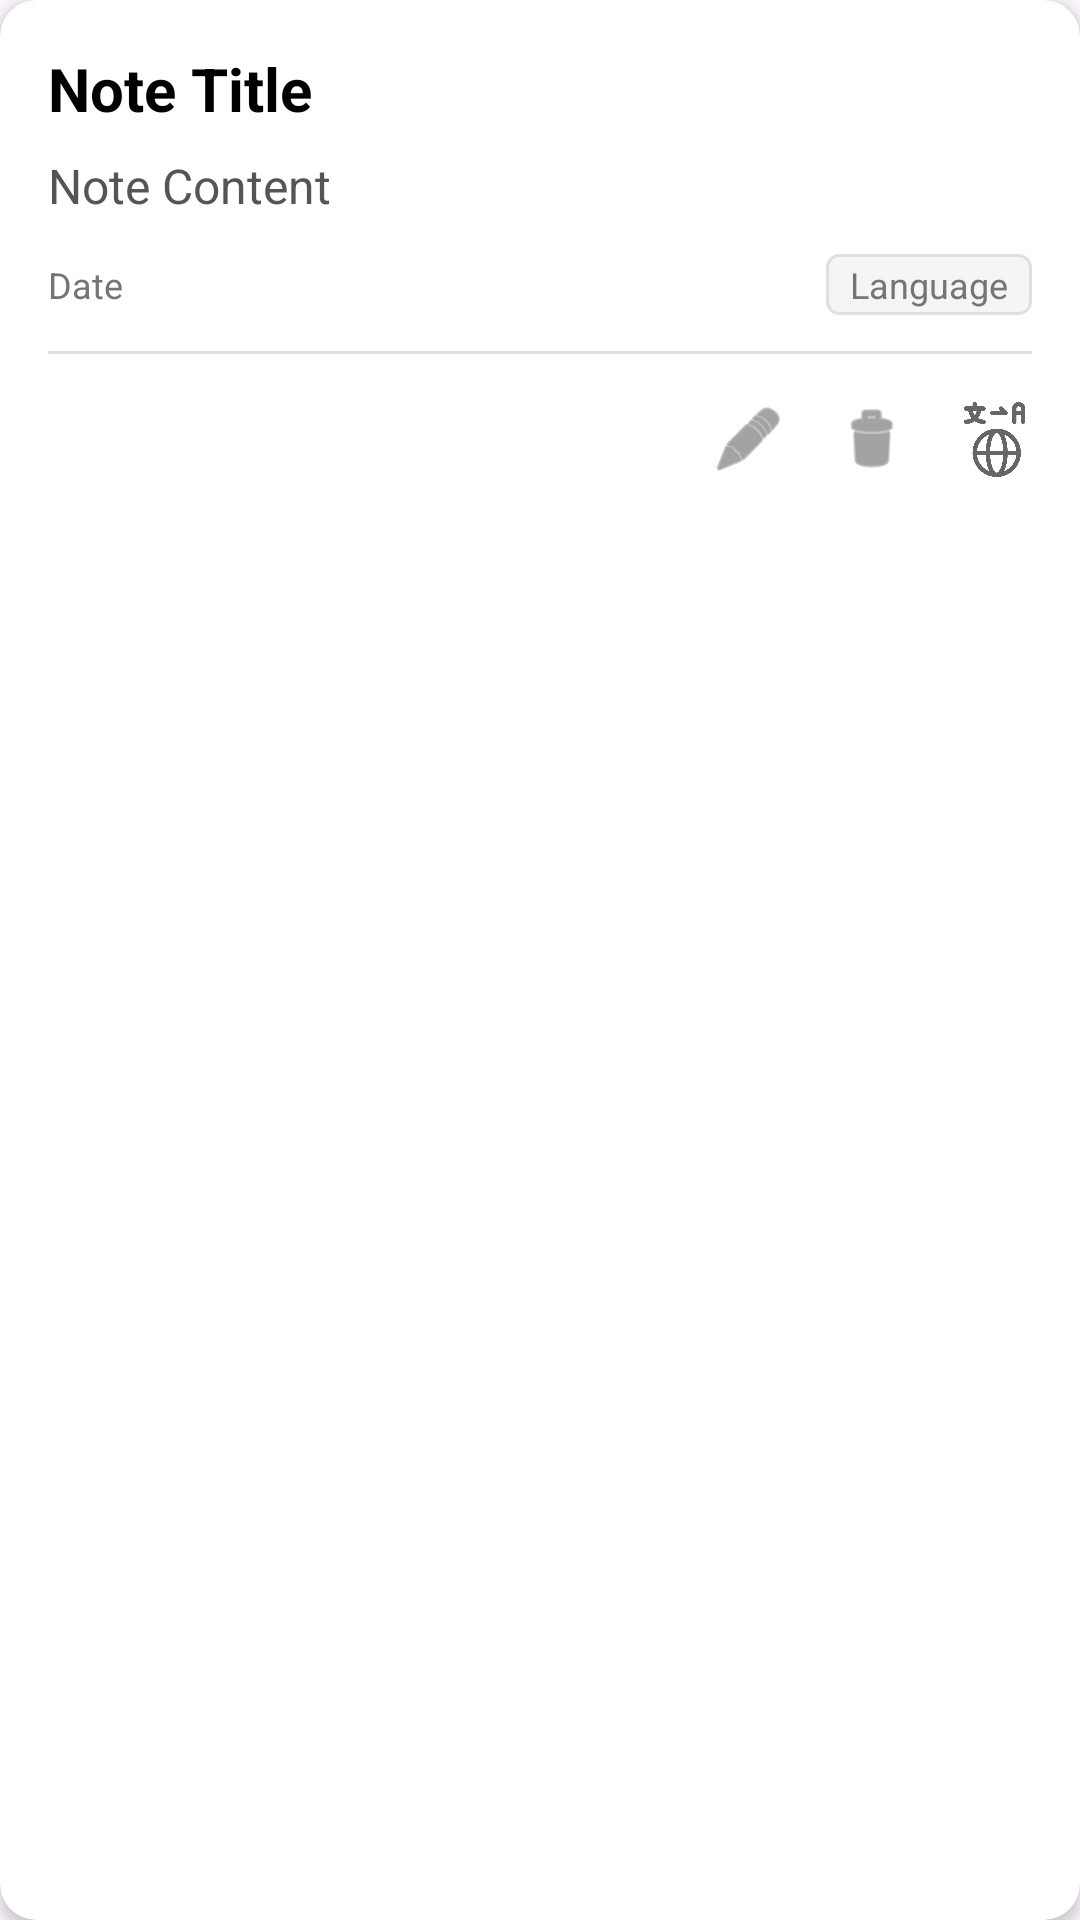

Android layout source for this screen:
<!-- AndroidManifest.xml: application theme Theme.Languagetranslator -->
<!-- res/layout/note_item.xml -->
<?xml version="1.0" encoding="utf-8"?>
<androidx.cardview.widget.CardView
    xmlns:android="http://schemas.android.com/apk/res/android"
    xmlns:app="http://schemas.android.com/apk/res-auto"
    android:layout_width="match_parent"
    android:layout_height="wrap_content"
    android:layout_margin="8dp"
    app:cardCornerRadius="12dp"
    app:cardElevation="3dp">

    <LinearLayout
        android:layout_width="match_parent"
        android:layout_height="wrap_content"
        android:orientation="vertical"
        android:padding="16dp">

        <TextView
            android:id="@+id/note_title"
            android:layout_width="match_parent"
            android:layout_height="wrap_content"
            android:textStyle="bold"
            android:textColor="@android:color/black"
            android:textSize="20sp"
            android:text="Note Title"/>

        <TextView
            android:id="@+id/note_content"
            android:layout_width="match_parent"
            android:layout_height="wrap_content"
            android:layout_marginTop="8dp"
            android:maxLines="3"
            android:ellipsize="end"
            android:textSize="16sp"
            android:textColor="#555555"
            android:text="Note Content"/>

        <LinearLayout
            android:layout_width="match_parent"
            android:layout_height="wrap_content"
            android:orientation="horizontal"
            android:layout_marginTop="12dp">

            <TextView
                android:id="@+id/note_timestamp"
                android:layout_width="0dp"
                android:layout_height="wrap_content"
                android:layout_weight="1"
                android:textSize="12sp"
                android:textColor="#757575"
                android:text="Date"/>

            <TextView
                android:id="@+id/note_language"
                android:layout_width="wrap_content"
                android:layout_height="wrap_content"
                android:textSize="12sp"
                android:textColor="#757575"
                android:background="@drawable/language_tag_background"
                android:paddingStart="8dp"
                android:paddingEnd="8dp"
                android:paddingTop="2dp"
                android:paddingBottom="2dp"
                android:text="Language"/>
        </LinearLayout>

        <View
            android:layout_width="match_parent"
            android:layout_height="1dp"
            android:layout_marginTop="12dp"
            android:layout_marginBottom="8dp"
            android:background="#E0E0E0"/>

        <LinearLayout
            android:layout_width="match_parent"
            android:layout_height="wrap_content"
            android:orientation="horizontal"
            android:gravity="end"
            android:layout_marginTop="8dp">

            <ImageButton
                android:id="@+id/edit_button"
                android:layout_width="25dp"
                android:layout_height="25dp"
                android:src="@android:drawable/ic_menu_edit"
                android:background="?attr/selectableItemBackgroundBorderless"
                android:contentDescription="Edit Note"
                android:scaleType="centerInside"
                android:layout_marginEnd="16dp"
                app:tint="#666666"/>

            <ImageButton
                android:id="@+id/delete_button"
                android:layout_width="25dp"
                android:layout_height="25dp"
                android:src="@android:drawable/ic_menu_delete"
                android:background="?attr/selectableItemBackgroundBorderless"
                android:contentDescription="Delete Note"
                android:scaleType="centerInside"
                android:layout_marginEnd="16dp"
                app:tint="#666666"/>

            <ImageButton
                android:id="@+id/translate_button"
                android:layout_width="25dp"
                android:layout_height="25dp"
                android:src="@drawable/tran"
                android:background="?attr/selectableItemBackgroundBorderless"
                android:contentDescription="Translate Note"
                android:scaleType="centerInside"
                app:tint="#666666"/>

        </LinearLayout>
    </LinearLayout>
</androidx.cardview.widget.CardView>
<!-- resources referenced by this layout -->
<resources>
  <!-- drawable language_tag_background (drawable) -->
  <?xml version="1.0" encoding="utf-8"?>
  <shape xmlns:android="http://schemas.android.com/apk/res/android">
      <corners android:radius="4dp"/>
      <solid android:color="#F5F5F5"/>
      <stroke
          android:width="1dp"
          android:color="#E0E0E0"/>
  </shape>
  <!-- drawable tran: png bitmap (drawable, 25786 bytes) -->
  <style name="Theme.Languagetranslator" parent="Base.Theme.Languagetranslator" />
  <style name="Base.Theme.Languagetranslator" parent="Theme.Material3.DayNight.NoActionBar">
          
          
      </style>
</resources>
